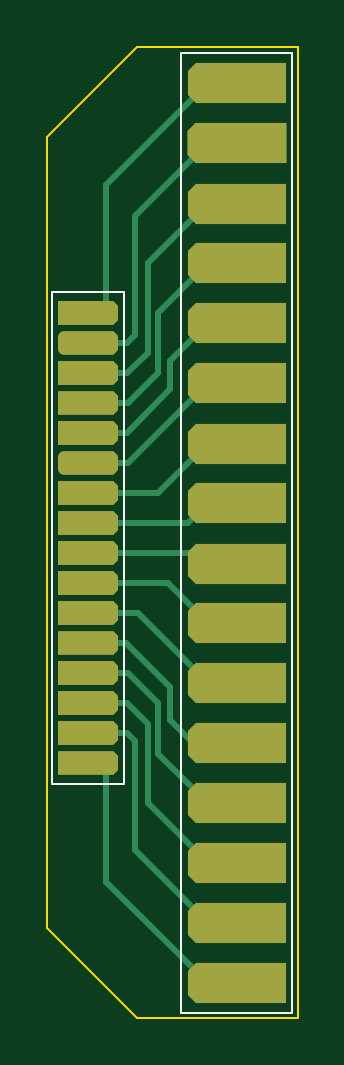
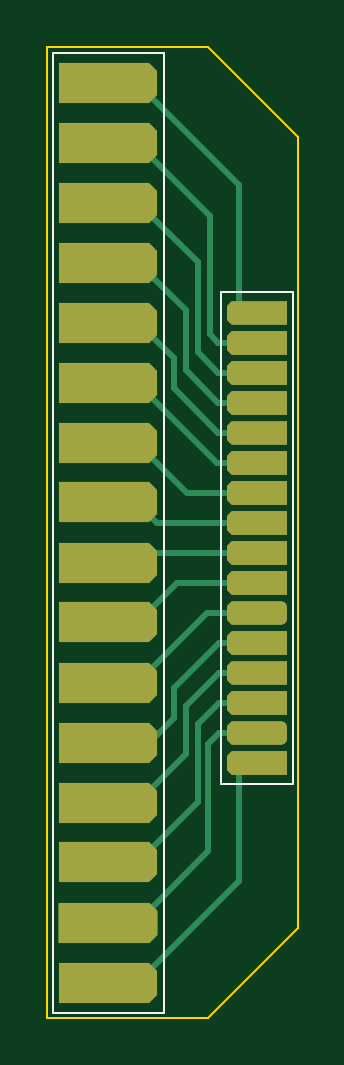
Circuit board: 11 layer files. Board 10.6 x 41.1 mm.
- bottom_copper: pitch-convert2-B_Cu.gbr (7545 bytes)
- bottom_mask: pitch-convert2-B_Mask.gbr (3561 bytes)
- paste: pitch-convert2-B_Paste.gbr (3556 bytes)
- bottom_silk: pitch-convert2-B_Silkscreen.gbr (3855 bytes)
- outline: pitch-convert2-Edge_Cuts.gbr (642 bytes)
- top_copper: pitch-convert2-F_Cu.gbr (7363 bytes)
- top_mask: pitch-convert2-F_Mask.gbr (3561 bytes)
- paste: pitch-convert2-F_Paste.gbr (3556 bytes)
- top_silk: pitch-convert2-F_Silkscreen.gbr (3853 bytes)
- drill: pitch-convert2-NPTH.drl (277 bytes)
- drill: pitch-convert2-PTH.drl (273 bytes)

=== bottom_copper: pitch-convert2-B_Cu.gbr (7545 bytes, source omitted) ===
=== bottom_mask: pitch-convert2-B_Mask.gbr (3561 bytes, source withheld) ===
=== paste: pitch-convert2-B_Paste.gbr (3556 bytes, source withheld) ===
=== bottom_silk: pitch-convert2-B_Silkscreen.gbr (3855 bytes, source withheld) ===
=== outline: pitch-convert2-Edge_Cuts.gbr ===
%TF.GenerationSoftware,KiCad,Pcbnew,8.0.2*%
%TF.CreationDate,2024-05-06T01:08:36+09:00*%
%TF.ProjectId,pitch-convert2,70697463-682d-4636-9f6e-76657274322e,1*%
%TF.SameCoordinates,PX8438a20PY6fbcfb0*%
%TF.FileFunction,Profile,NP*%
%FSLAX46Y46*%
G04 Gerber Fmt 4.6, Leading zero omitted, Abs format (unit mm)*
G04 Created by KiCad (PCBNEW 8.0.2) date 2024-05-06 01:08:36*
%MOMM*%
%LPD*%
G01*
G04 APERTURE LIST*
%TA.AperFunction,Profile*%
%ADD10C,0.100000*%
%TD*%
G04 APERTURE END LIST*
D10*
X10591800Y0D02*
X3810000Y0D01*
X0Y3810000D01*
X0Y37287200D01*
X3810000Y41097200D01*
X10591800Y41097200D01*
X10591800Y0D01*
M02*

=== top_copper: pitch-convert2-F_Cu.gbr (7363 bytes, source omitted) ===
=== top_mask: pitch-convert2-F_Mask.gbr (3561 bytes, source withheld) ===
=== paste: pitch-convert2-F_Paste.gbr (3556 bytes, source withheld) ===
=== top_silk: pitch-convert2-F_Silkscreen.gbr (3853 bytes, source withheld) ===
=== drill: pitch-convert2-NPTH.drl ===
M48
; DRILL file {KiCad 8.0.2} date 2024-05-06T01:09:17+0900
; FORMAT={-:-/ absolute / inch / decimal}
; #@! TF.CreationDate,2024-05-06T01:09:17+09:00
; #@! TF.GenerationSoftware,Kicad,Pcbnew,8.0.2
; #@! TF.FileFunction,NonPlated,1,2,NPTH
FMAT,2
INCH
%
G90
G05
M30

=== drill: pitch-convert2-PTH.drl ===
M48
; DRILL file {KiCad 8.0.2} date 2024-05-06T01:09:17+0900
; FORMAT={-:-/ absolute / inch / decimal}
; #@! TF.CreationDate,2024-05-06T01:09:17+09:00
; #@! TF.GenerationSoftware,Kicad,Pcbnew,8.0.2
; #@! TF.FileFunction,Plated,1,2,PTH
FMAT,2
INCH
%
G90
G05
M30

